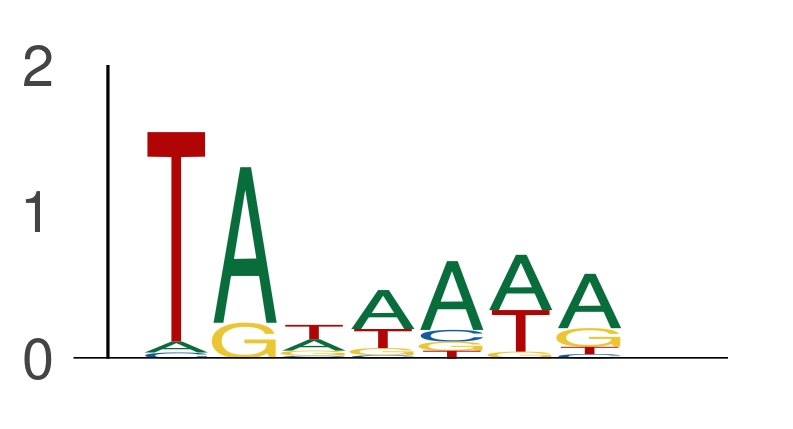

Source data for this figure (header and first rows):
seq_index, start_position, end_position, is_reversed_complement
11949, 0, 7, 0
11949, 14, 21, 0
11949, 59, 66, 0
11949, 89, 96, 0
11949, 157, 164, 0
1702, 0, 7, 0
1702, 25, 32, 0
1702, 27, 34, 0
1702, 30, 37, 0
1702, 88, 95, 0
1702, 91, 98, 0
1702, 115, 122, 0
1702, 151, 158, 0
1702, 154, 161, 0
1702, 156, 163, 0
12426, 16, 23, 0
12426, 26, 33, 0
12426, 38, 45, 0
12426, 40, 47, 0
12426, 70, 77, 0
12426, 82, 89, 0
12426, 114, 121, 0
12426, 135, 142, 0
7684, 1, 8, 0
7684, 18, 25, 0
7684, 94, 101, 0
7684, 117, 124, 0
7684, 119, 126, 0
7684, 124, 131, 0
7684, 129, 136, 0
7684, 131, 138, 0
7684, 145, 152, 0
7684, 148, 155, 0
1089, 9, 16, 0
1089, 54, 61, 0
1089, 57, 64, 0
1089, 81, 88, 0
1089, 84, 91, 0
1089, 86, 93, 0
1089, 92, 99, 0
1089, 99, 106, 0
1089, 107, 114, 0
1089, 121, 128, 0
1089, 127, 134, 0
1089, 130, 137, 0
1089, 141, 148, 0
1089, 144, 151, 0
2014, 6, 13, 0
2014, 18, 25, 0
2014, 21, 28, 0
2014, 23, 30, 0
2014, 37, 44, 0
2014, 62, 69, 0
2014, 67, 74, 0
2014, 69, 76, 0
2014, 76, 83, 0
2014, 89, 96, 0
2014, 91, 98, 0
2014, 101, 108, 0
2014, 108, 115, 0
... 93,727 more rows
